Run: headless pygame with SDL's dummy video driver; simulated clock (each Clock.tick advances the game by its frame time, no real sleeping); random seed 0; keys injected as events and as key.get_pressed() state; no mouse input; restart key R tapped at the start of phases 3 and 4.
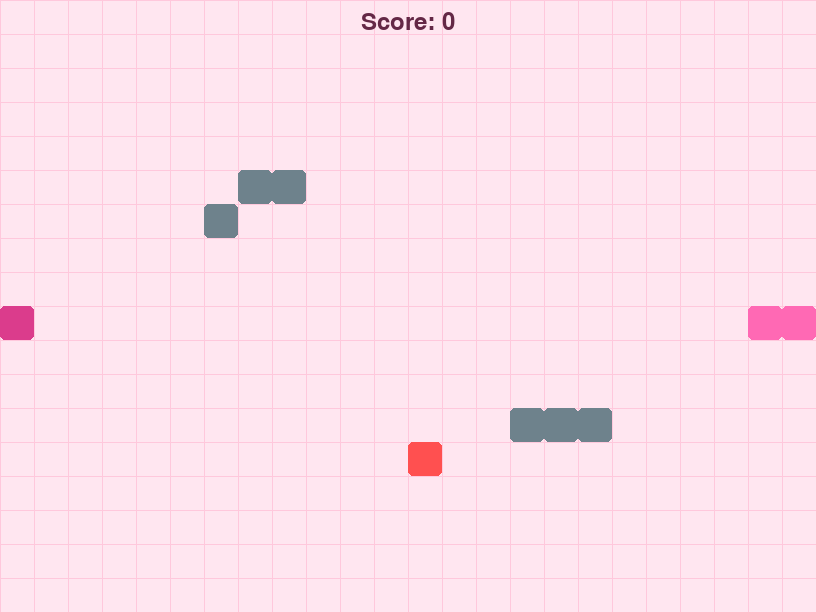
Frame 1 of 4 · flips 1–60 · no input
Frame 2 of 4 · flips 61–180 · tapped SPACE, RETURN · held RIGHT (→), D · screen unchanged from frame 1, image omitted
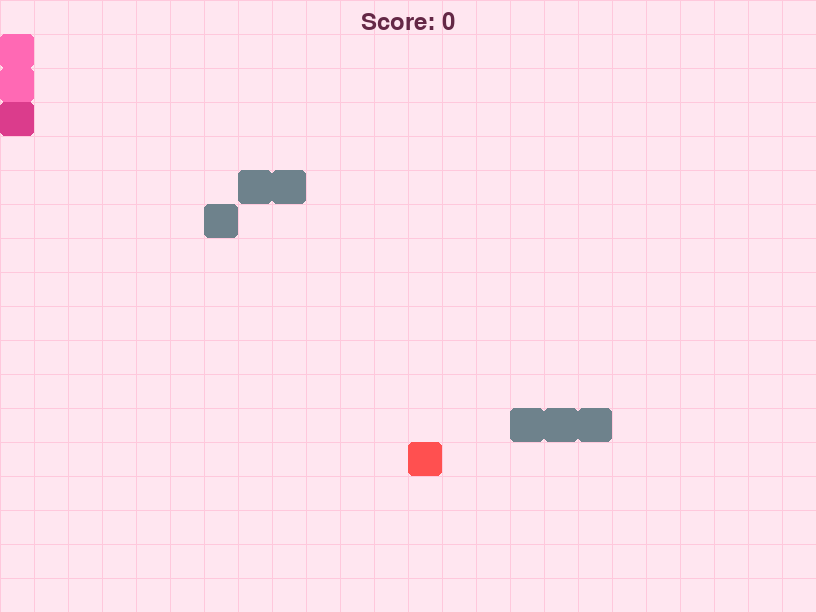
Frame 3 of 4 · flips 181–300 · tapped R · held DOWN (↓), S
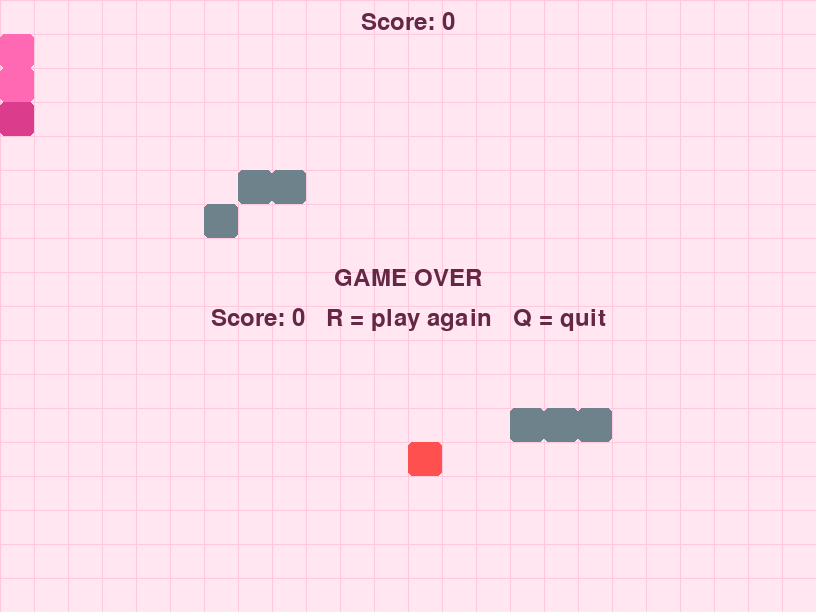
Frame 4 of 4 · flips 301–420 · tapped R · held LEFT (←), A, UP (↑), W

The pygame program that drew these frames:


# ============================================================
#  SNAKE GAME (pygame)
#  WASD keys to move. Eat the food, avoid the rocks!
# ============================================================
import random
import pygame

# ============================================================
#  PART 1: GAME SETTINGS
# ============================================================
GAME_TITLE = "Pink Snake Eater"
CELL_SIZE = 34
GRID_WIDTH = 24
GRID_HEIGHT = 18
SPEED = 10
START_LENGTH = 3
POINTS_PER_FOOD = 1
GROW_PER_FOOD = 1
WALLS_KILL = False

# Pink Theme Colors
BACKGROUND_COLOR = (255, 230, 240)
GRID_COLOR = (255, 200, 220)
SNAKE_COLOR = (255, 105, 180)
HEAD_COLOR = (219, 60, 140)
FOOD_COLOR = (255, 80, 80)
TEXT_COLOR = (100, 40, 70)

# ROCK SETTINGS
ROCK_COLOR = (110, 130, 140)
ROCKS = [(6, 6), (7, 5), (8, 5),
         (15, 12), (16, 12), (17, 12)]

# ============================================================
#  PART 2: SETUP
# ============================================================
pygame.init()
WIDTH = CELL_SIZE * GRID_WIDTH
HEIGHT = CELL_SIZE * GRID_HEIGHT
screen = pygame.display.set_mode((WIDTH, HEIGHT))
pygame.display.set_caption(GAME_TITLE)
clock = pygame.time.Clock()
font = pygame.font.Font(None, 36)


# ============================================================
#  PART 3: FUNCTIONS
# ============================================================
def new_game():
    """Return a fresh snake, direction, food, score and growth counter."""
    start_x = GRID_WIDTH // 2
    start_y = GRID_HEIGHT // 2
    snake = []

    for i in range(START_LENGTH):
        snake.append((start_x - i, start_y))

    direction = (1, 0)
    food = place_food(snake)

    return snake, direction, food, 0, 0


def place_food(snake):
    """Pick a random empty square for the food."""
    while True:
        spot = (random.randint(0, GRID_WIDTH - 1),
                random.randint(0, GRID_HEIGHT - 1))

        # Food cannot appear on the snake or rocks
        if spot not in snake and spot not in ROCKS:
            return spot


def draw_square(position, color):
    """Draw one grid square."""
    x, y = position
    rect = pygame.Rect(
        x * CELL_SIZE,
        y * CELL_SIZE,
        CELL_SIZE,
        CELL_SIZE
    )
    pygame.draw.rect(screen, color, rect, border_radius=5)


def draw_text(text, y):
    """Draw centered text."""
    image = font.render(text, True, TEXT_COLOR)
    screen.blit(
        image,
        (WIDTH // 2 - image.get_width() // 2, y)
    )


def draw_game(snake, food, score):
    """Draw background, grid, rocks, food, snake and score."""
    screen.fill(BACKGROUND_COLOR)

    # Draw grid lines
    for x in range(0, WIDTH, CELL_SIZE):
        pygame.draw.line(screen, GRID_COLOR, (x, 0), (x, HEIGHT))

    for y in range(0, HEIGHT, CELL_SIZE):
        pygame.draw.line(screen, GRID_COLOR, (0, y), (WIDTH, y))

    # Draw the rocks
    for rock in ROCKS:
        draw_square(rock, ROCK_COLOR)

    # Draw food
    draw_square(food, FOOD_COLOR)

    # Draw snake body
    for part in snake[1:]:
        draw_square(part, SNAKE_COLOR)

    # Draw snake head
    draw_square(snake[0], HEAD_COLOR)

    # Draw score
    draw_text("Score: " + str(score), 10)


# ============================================================
#  PART 4: THE GAME LOOP
# ============================================================
snake, direction, food, score, grow = new_game()
game_over = False
running = True

while running:

    # ---- 1. EVENTS: read the keyboard ----
    for event in pygame.event.get():

        if event.type == pygame.QUIT:
            running = False

        elif event.type == pygame.KEYDOWN:

            if game_over:
                if event.key == pygame.K_r:
                    snake, direction, food, score, grow = new_game()
                    game_over = False

                elif event.key == pygame.K_q:
                    running = False

            # WASD Controls
            elif event.key == pygame.K_w and direction != (0, 1):
                direction = (0, -1)

            elif event.key == pygame.K_s and direction != (0, -1):
                direction = (0, 1)

            elif event.key == pygame.K_a and direction != (1, 0):
                direction = (-1, 0)

            elif event.key == pygame.K_d and direction != (-1, 0):
                direction = (1, 0)

    # ---- 2. UPDATE: move the snake and check collisions ----
    if not game_over:

        head_x, head_y = snake[0]
        new_head = (
            head_x + direction[0],
            head_y + direction[1]
        )

        # Wall collision or wall passing
        if WALLS_KILL:
            if (new_head[0] < 0 or new_head[0] >= GRID_WIDTH
                    or new_head[1] < 0 or new_head[1] >= GRID_HEIGHT):
                game_over = True

        else:
            new_head = (
                new_head[0] % GRID_WIDTH,
                new_head[1] % GRID_HEIGHT
            )

        # Check if snake hits itself or a rock
        if new_head in snake or new_head in ROCKS:
            game_over = True

        if not game_over:

            snake.insert(0, new_head)

            # Check if snake eats food
            if new_head == food:
                score = score + POINTS_PER_FOOD
                grow = grow + GROW_PER_FOOD
                food = place_food(snake)

            # Snake growth
            if grow > 0:
                grow = grow - 1
            else:
                snake.pop()

    # ---- 3. DRAW: paint the new frame ----
    draw_game(snake, food, score)

    if game_over:
        draw_text("GAME OVER", HEIGHT // 2 - 40)
        draw_text(
            "Score: " + str(score) + "   R = play again   Q = quit",
            HEIGHT // 2
        )

    pygame.display.flip()
    clock.tick(SPEED)

pygame.quit()
